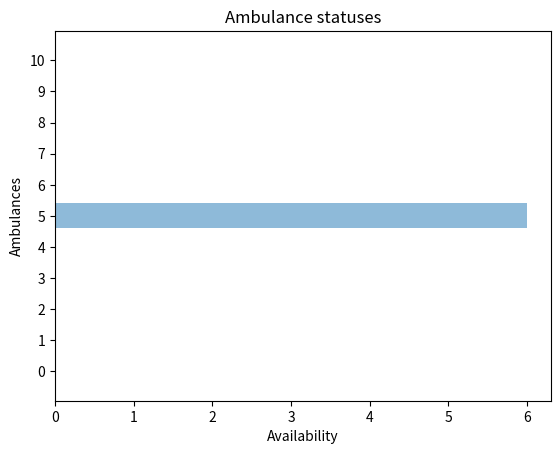

This chart was generated by the following Python code:
#!/usr/local/bin/python3
import matplotlib.pyplot as plot 
import numpy as np
import time

def draw_pie(covered):
    labels = ['covered', 'not covered']

    colors = ['lightblue', 'grey']

    pie = plot.pie([covered, 100-covered], colors=colors, startangle=0, autopct='%.1f%%', shadow=True)
    patches = pie[0]
    plot.legend(patches, labels, loc='best')
    plot.show()




num_ambs = range(0,11)

ambulances = [str(x) for x in num_ambs]
y_pos = np.arange(len(ambulances))
performance = [0 for x in num_ambs]
performance[5] = 6

plot.barh(y_pos, performance, align='center', alpha=0.5)
plot.yticks(y_pos, ambulances)
plot.ylabel('Ambulances')
plot.xlabel("Availability")
plot.title('Ambulance statuses')

plot.show()



# pie = plot.pie(sizes, colors=colors, shadow=True, startangle=0, autopct='%.1f%%')
# patches = pie[0]
# plot.legend(patches, labels, loc='best')
# plot.axis('equal')
# plot.tight_layout()
# plot.show()


